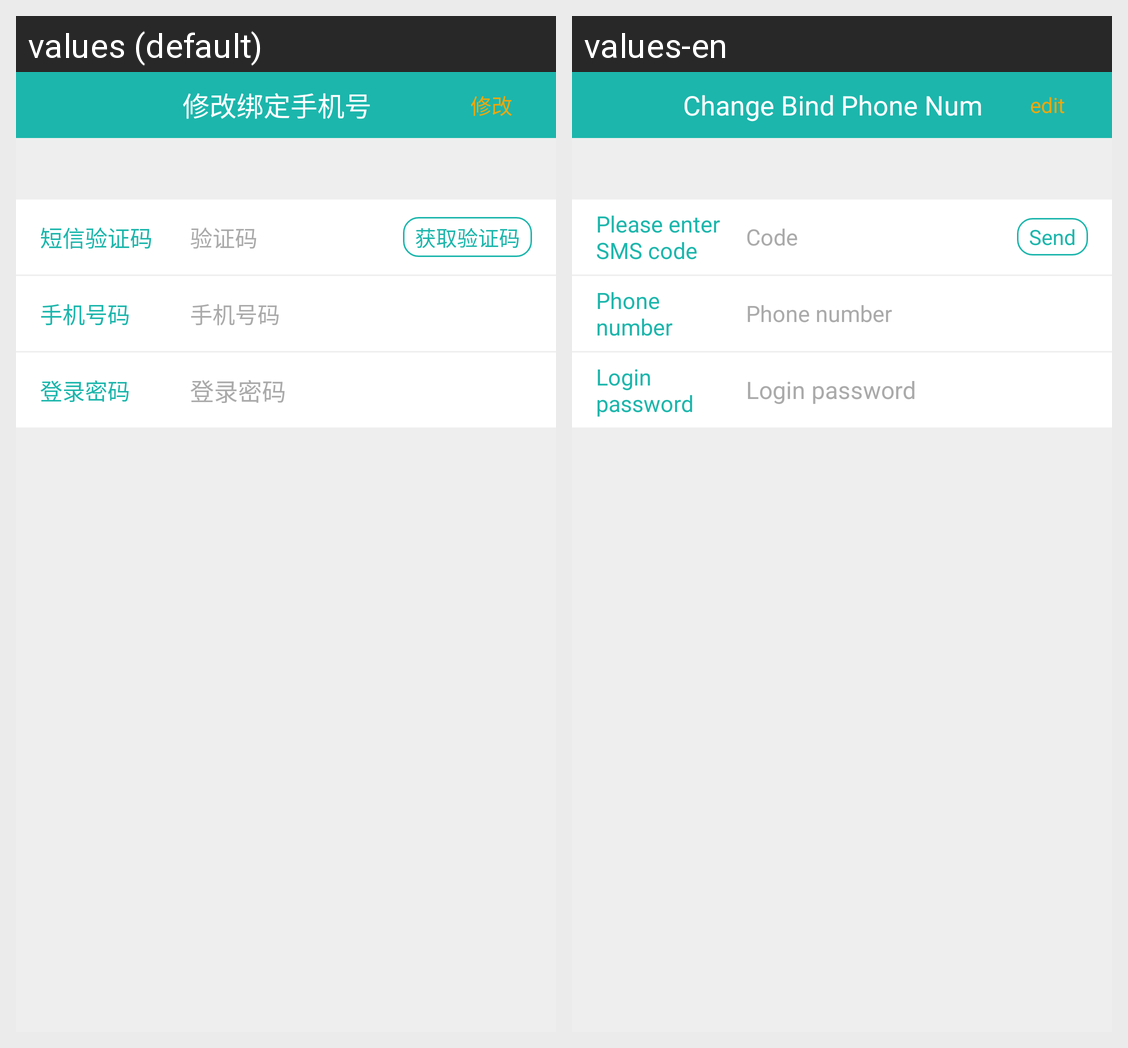

Here is an Android app screen in its default locale and in the app's own translations. Write out the translated-string differences for the strings that appear on this screen.
Android screen res/layout/activity_change_phone.xml rendered under 2 locales, left to right: values (default), values-en. Device: Nexus 5 (rendered at 1080×1920; each locale shown at half size, 540×960, under a caption strip naming it); theme AppThemeDay.
Strings drawn on this screen, with the default value and each locale's value (text and hints the layout hard-codes, and strings that could not be matched under every locale, appear in the picture but are not listed):

changeBindPhoneNum
  values: 修改绑定手机号
  values-en: Change Bind Phone Num

edit
  values: 修改
  values-en: edit

phone_code
  values: 短信验证码
  values-en: Please enter SMS code

code
  values: 验证码
  values-en: Code

send_code
  values: 获取验证码
  values-en: Send

phone_number
  values: 手机号码
  values-en: Phone number

login_password
  values: 登录密码
  values-en: Login password
